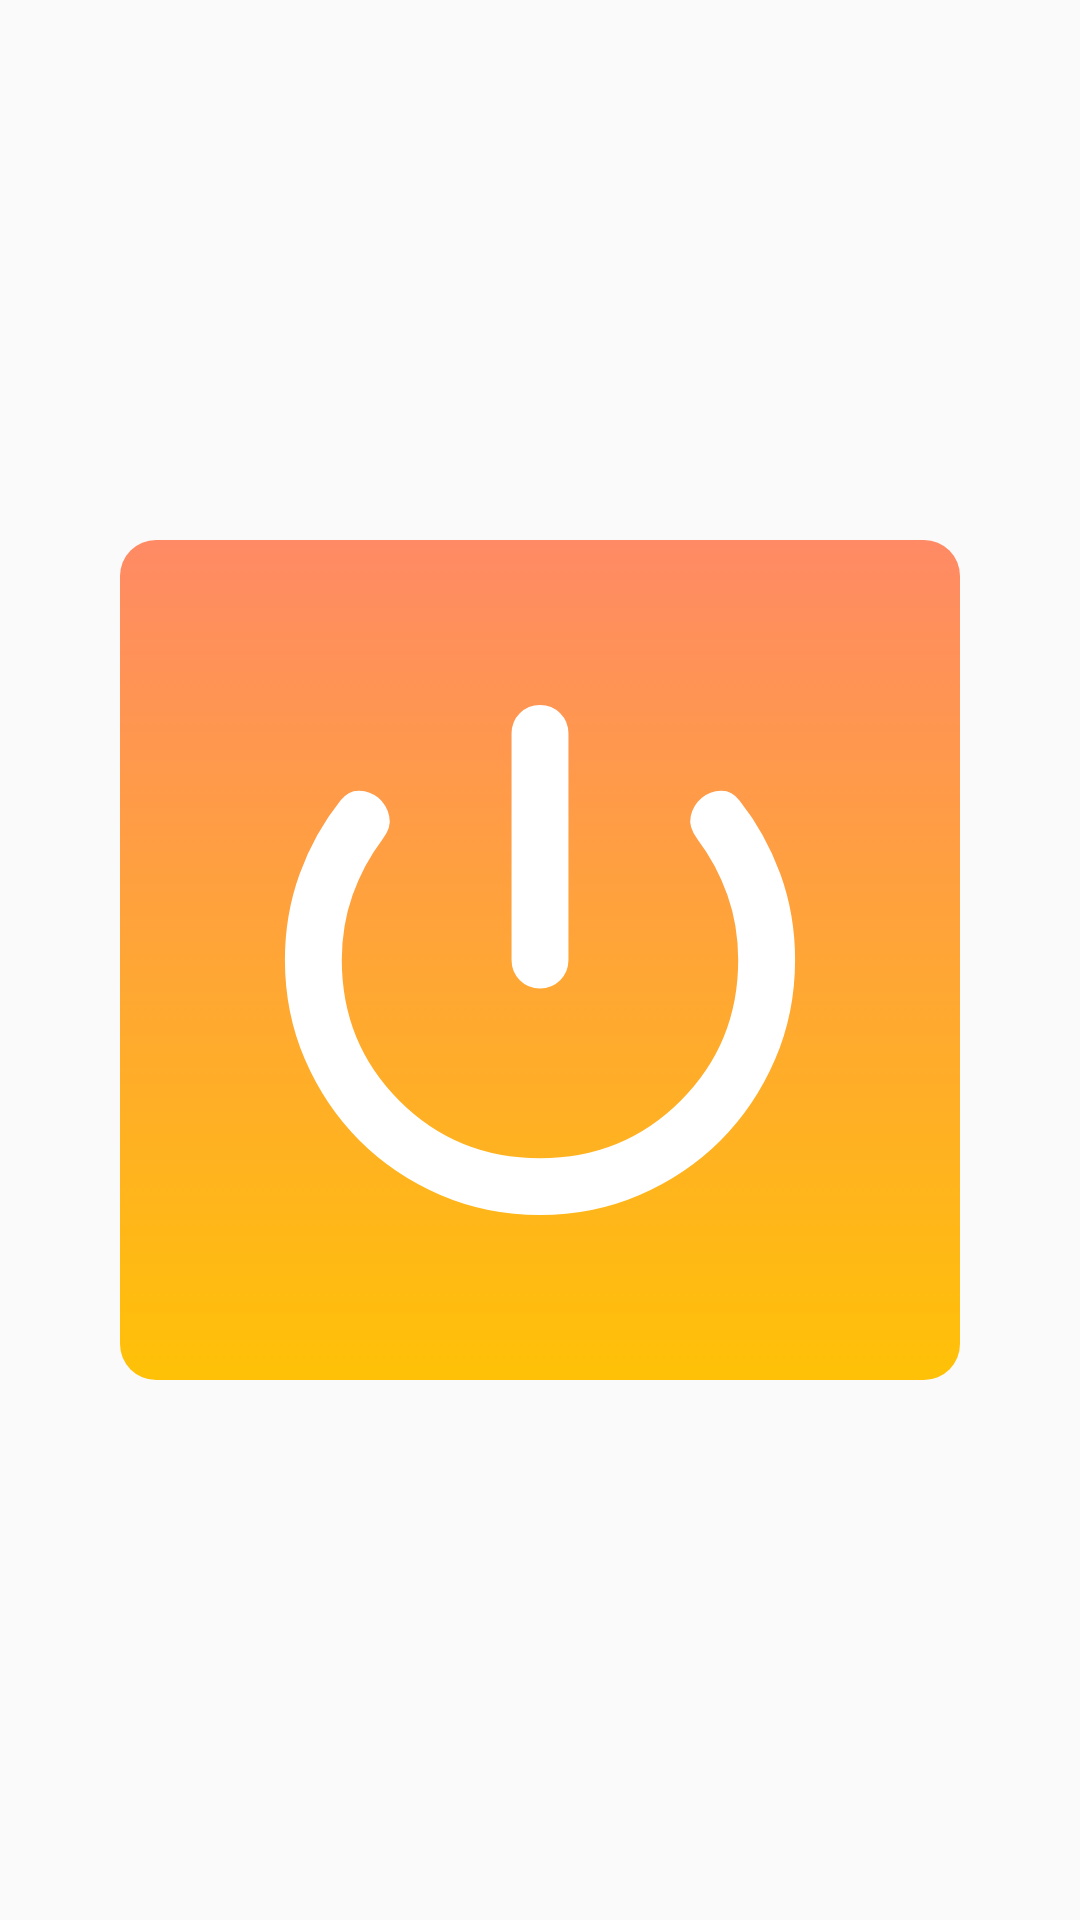

Android layout source for this screen:
<!-- AndroidManifest.xml: application theme Theme.ToolTheme -->
<!-- res/layout/fragment_flashlight.xml -->
<?xml version="1.0" encoding="utf-8"?>
<androidx.constraintlayout.widget.ConstraintLayout xmlns:android="http://schemas.android.com/apk/res/android"
    xmlns:tools="http://schemas.android.com/tools"
    android:layout_width="match_parent"
    android:layout_height="match_parent"
    xmlns:app="http://schemas.android.com/apk/res-auto"
    tools:context=".presentation.fragment.flashlight.FlashlightFragment">

    <ScrollView
        android:layout_width="match_parent"
        app:layout_constraintStart_toStartOf="parent"
        app:layout_constraintTop_toTopOf="parent"
        app:layout_constraintBottom_toBottomOf="parent"
        app:layout_constraintEnd_toEndOf="parent"
        android:layout_height="wrap_content">

        <LinearLayout
            android:layout_width="match_parent"
            android:gravity="center"
            android:layout_height="wrap_content">

            <ImageButton
                android:id="@+id/flashPower"
                android:layout_width="280dp"
                android:layout_height="280dp"
                android:src="@drawable/power_settings_new_24px"
                android:padding="40dp"
                android:scaleType="fitCenter"
                android:background="@drawable/button_background" />

        </LinearLayout>

    </ScrollView>

</androidx.constraintlayout.widget.ConstraintLayout>
<!-- resources referenced by this layout -->
<resources>
  <!-- drawable button_background (drawable) -->
  <?xml version="1.0" encoding="utf-8"?>
  <selector xmlns:android="http://schemas.android.com/apk/res/android">
      
      <item android:state_pressed="true">
          <shape android:shape="rectangle">
              <gradient android:startColor="@color/dark_gray" android:endColor="@color/soft_blue" android:angle="90" />
              <corners android:radius="12dp" />
          </shape>
      </item>
  
      <item android:state_activated="true">
          <shape android:shape="rectangle">
              <solid android:color="@color/secondary_text" />
              <corners android:radius="12dp" />
          </shape>
      </item>
  
      
      <item>
          <shape android:shape="rectangle">
              <gradient android:startColor="@color/bright_yellow" android:endColor="@color/muted_orange" android:angle="90" />
              <corners android:radius="12dp" />
          </shape>
      </item>
  </selector>
  <!-- drawable power_settings_new_24px (drawable) -->
  <vector xmlns:android="http://schemas.android.com/apk/res/android"
      android:width="24dp"
      android:height="24dp"
      android:tint="@color/white"
      android:viewportWidth="960"
      android:viewportHeight="960">
      <path
          android:fillColor="@android:color/white"
          android:pathData="M480,888.13Q395.09,888.13 320.65,856.03Q246.22,823.93 191.14,768.86Q136.07,713.78 103.97,639.35Q71.87,564.91 71.87,480Q71.87,407.48 95.41,342.46Q118.96,277.43 160.76,224.96Q173.2,208.57 190.85,209.09Q208.5,209.61 221.41,220.57Q234.33,231.52 238.66,249.55Q243,267.59 227.8,287.22Q197.48,327.26 180.17,376.09Q162.87,424.91 162.87,480Q162.87,613.04 254.91,705.09Q346.96,797.13 480,797.13Q613.04,797.13 705.09,705.09Q797.13,613.04 797.13,480Q797.13,424.91 779.83,376.09Q762.52,327.26 732.2,287.22Q717,267.59 721.22,249.67Q725.43,231.76 738.59,220.8Q751.74,209.85 769.39,209.33Q787.04,208.8 799.48,225.2Q841.04,277.67 864.59,342.58Q888.13,407.48 888.13,480Q888.13,564.91 856.03,639.35Q823.93,713.78 768.86,768.86Q713.78,823.93 639.35,856.03Q564.91,888.13 480,888.13ZM480,525.5Q460.85,525.5 447.67,512.33Q434.5,499.15 434.5,480L434.5,117.37Q434.5,98.22 447.67,85.04Q460.85,71.87 480,71.87Q499.15,71.87 512.33,85.04Q525.5,98.22 525.5,117.37L525.5,480Q525.5,499.15 512.33,512.33Q499.15,525.5 480,525.5Z" />
  </vector>
  <style name="Theme.ToolTheme" parent="Base.Theme.ToolTheme" />
  <color name="dark_gray">#616161</color>
  <color name="soft_blue">#607D8B</color>
  <color name="secondary_text">#262626</color>
  <color name="bright_yellow">#FFC107</color>
  <color name="muted_orange">#FF8A65</color>
  <color name="white">#FFFFFFFF</color>
  <style name="Base.Theme.ToolTheme" parent="Theme.AppCompat.Light.NoActionBar">
          <item name="android:statusBarColor">@color/black</item>
          <item name="android:windowAnimationStyle">@null</item>
  
          <item name="colorPrimary">@color/bright_yellow</item>
          <item name="colorPrimaryVariant">@color/muted_orange</item>
          <item name="colorOnPrimary">@color/white</item>
  
          <item name="colorSecondary">@color/soft_blue</item>
          <item name="colorSecondaryVariant">@color/dark_gray</item>
          <item name="colorOnSecondary">@color/white
          </item>
  
          <item name="colorOnError">@color/white</item>
      </style>
  <color name="black">#FF000000</color>
</resources>
